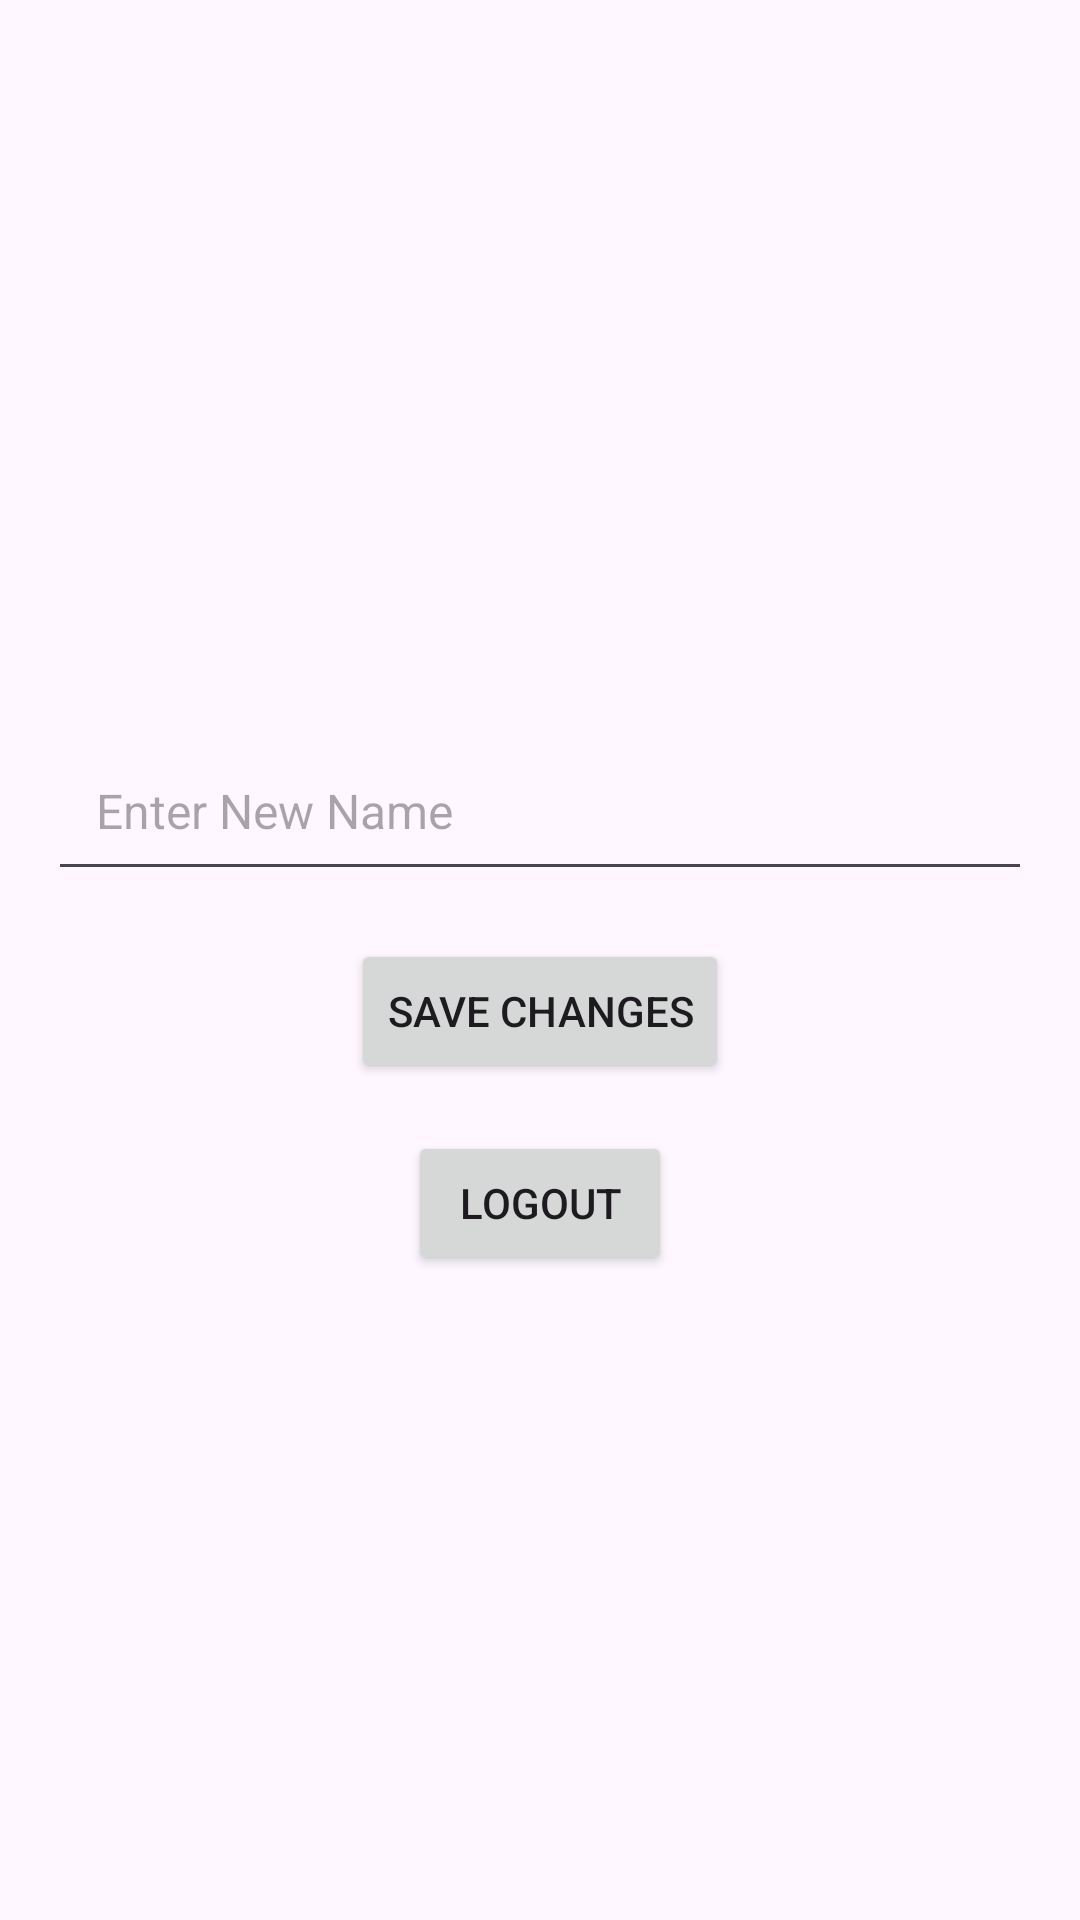

Here is an Android app screen rendered from its layout file. Give the layout XML and the strings, colors and styles it references.
<!-- AndroidManifest.xml: application theme Theme.Mounika -->
<!-- res/layout/activity_profile.xml -->
<RelativeLayout
    xmlns:android="http://schemas.android.com/apk/res/android"
    android:layout_width="match_parent"
    android:layout_height="match_parent"
    android:padding="16dp">

    <ImageView
        android:id="@+id/profilePictureImageView"
        android:layout_width="120dp"
        android:layout_height="120dp"
        android:src="@drawable/ic_profile"
        android:layout_centerHorizontal="true"
        android:layout_marginTop="24dp"/>

    <TextView
        android:id="@+id/nameTextView"
        android:layout_width="wrap_content"
        android:layout_height="wrap_content"
        android:layout_below="@id/profilePictureImageView"
        android:layout_centerHorizontal="true"
        android:layout_marginTop="16dp"
        android:textSize="18sp"
        android:textStyle="bold"/>

    <TextView
        android:id="@+id/emailTextView"
        android:layout_width="wrap_content"
        android:layout_height="wrap_content"
        android:layout_below="@id/nameTextView"
        android:layout_centerHorizontal="true"
        android:layout_marginTop="8dp"
        android:textSize="14sp"/>

    <EditText
        android:id="@+id/newNameEditText"
        android:layout_width="match_parent"
        android:layout_height="wrap_content"
        android:layout_below="@id/emailTextView"
        android:layout_marginTop="16dp"
        android:hint="Enter New Name"
        android:padding="16dp"
        android:textSize="16sp"
        android:textColor="#000000" />


    <Button
        android:id="@+id/saveButton"
        android:layout_width="wrap_content"
        android:layout_height="wrap_content"
        android:layout_below="@id/newNameEditText"
        android:layout_centerHorizontal="true"
        android:layout_marginTop="16dp"
        android:text="Save Changes"/>

    <Button
        android:id="@+id/logoutButton"
        android:layout_width="wrap_content"
        android:layout_height="wrap_content"
        android:layout_below="@id/saveButton"
        android:layout_centerHorizontal="true"
        android:layout_marginTop="16dp"
        android:text="Logout"/>

</RelativeLayout>
<!-- resources referenced by this layout -->
<resources>
  <style name="Theme.Mounika" parent="Base.Theme.Mounika" />
  <style name="Base.Theme.Mounika" parent="Theme.Material3.DayNight.NoActionBar">
          
          
      </style>
</resources>
